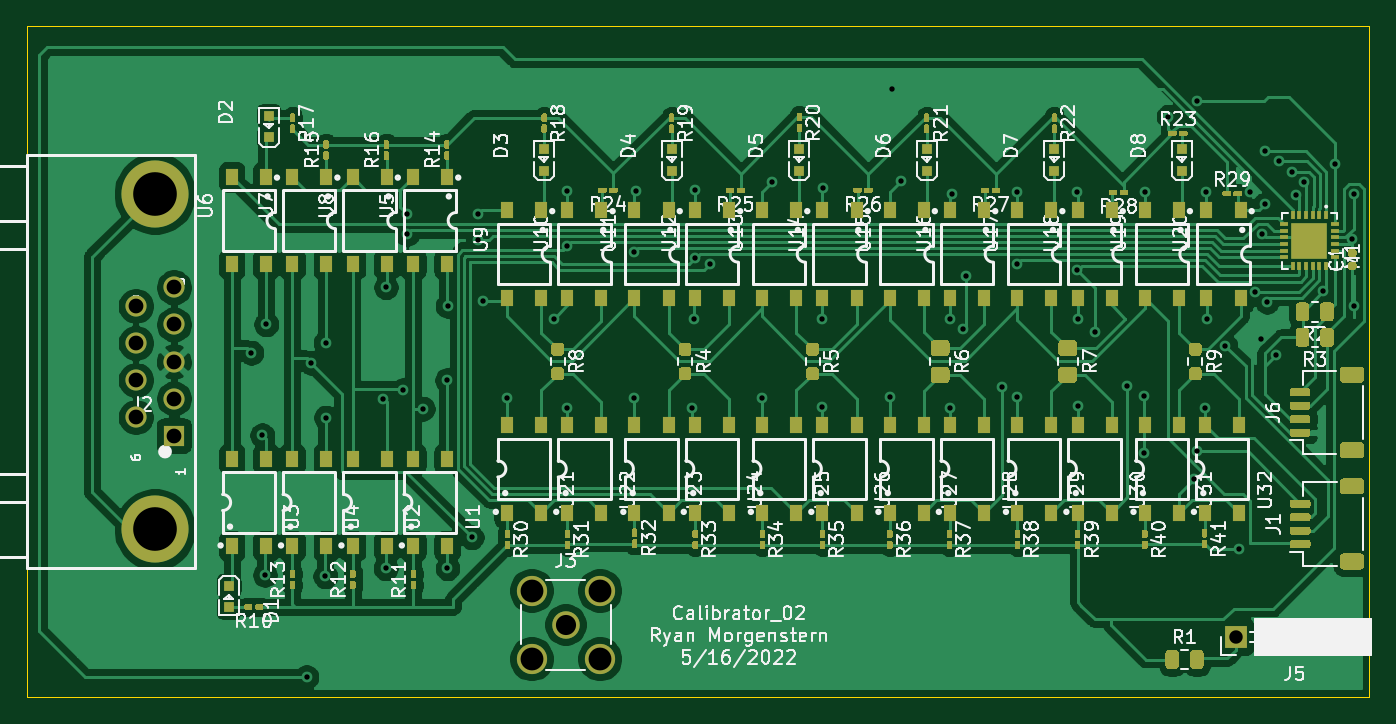
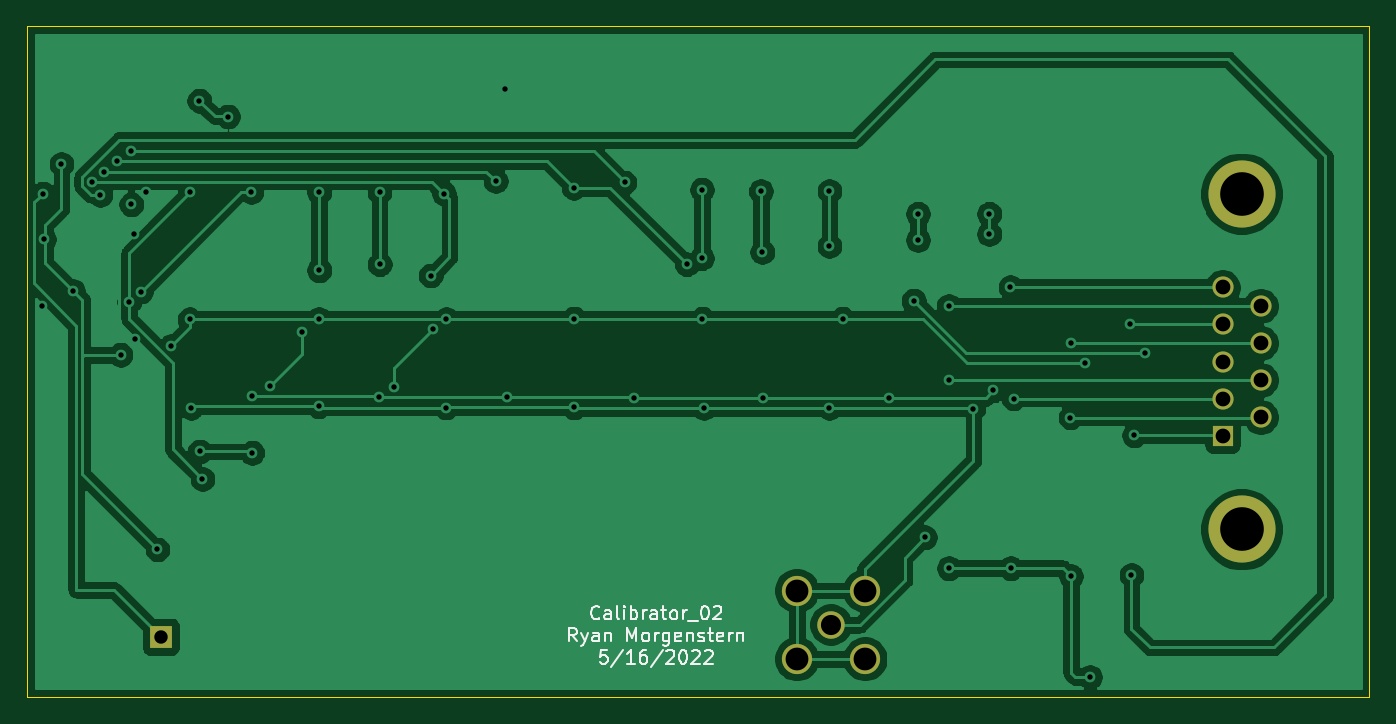
Circuit board: 11 layer files. Board 100.0 x 50.0 mm.
- bottom_copper: Calibrator_02-B_Cu.gbl (91430 bytes)
- bottom_mask: Calibrator_02-B_Mask.gbs (1045 bytes)
- paste: Calibrator_02-B_Paste.gbp (500 bytes)
- bottom_silk: Calibrator_02-B_SilkS.gbo (11056 bytes)
- outline: Calibrator_02-Edge_Cuts.gm1 (818 bytes)
- top_copper: Calibrator_02-F_Cu.gtl (178262 bytes)
- top_mask: Calibrator_02-F_Mask.gts (35972 bytes)
- paste: Calibrator_02-F_Paste.gtp (35171 bytes)
- top_silk: Calibrator_02-F_SilkS.gto (137445 bytes)
- drill: Calibrator_02-NPTH.drl (273 bytes)
- drill: Calibrator_02-PTH.drl (1610 bytes)

=== bottom_copper: Calibrator_02-B_Cu.gbl (91430 bytes, source omitted) ===
=== bottom_mask: Calibrator_02-B_Mask.gbs ===
G04 #@! TF.GenerationSoftware,KiCad,Pcbnew,(5.1.9)-1*
G04 #@! TF.CreationDate,2022-05-17T09:39:52-06:00*
G04 #@! TF.ProjectId,Calibrator_02,43616c69-6272-4617-946f-725f30322e6b,rev?*
G04 #@! TF.SameCoordinates,Original*
G04 #@! TF.FileFunction,Soldermask,Bot*
G04 #@! TF.FilePolarity,Negative*
%FSLAX46Y46*%
G04 Gerber Fmt 4.6, Leading zero omitted, Abs format (unit mm)*
G04 Created by KiCad (PCBNEW (5.1.9)-1) date 2022-05-17 09:39:52*
%MOMM*%
%LPD*%
G01*
G04 APERTURE LIST*
%ADD10R,1.700000X1.700000*%
%ADD11C,2.250000*%
%ADD12C,2.050000*%
%ADD13C,5.000000*%
%ADD14C,1.575000*%
%ADD15R,1.575000X1.575000*%
G04 APERTURE END LIST*
D10*
X80500000Y-20500000D03*
D11*
X28060000Y-22140000D03*
X28060000Y-17060000D03*
X33140000Y-17060000D03*
X33140000Y-22140000D03*
D12*
X30600000Y-19600000D03*
D13*
X0Y-12500000D03*
D14*
X-1420000Y4140000D03*
X-1420000Y1380000D03*
X-1420000Y-1380000D03*
X-1420000Y-4140000D03*
X1420000Y5520000D03*
X1420000Y2760000D03*
X1420000Y-2760000D03*
D15*
X1420000Y-5520000D03*
D13*
X0Y12500000D03*
D14*
X1420000Y0D03*
M02*

=== paste: Calibrator_02-B_Paste.gbp ===
G04 #@! TF.GenerationSoftware,KiCad,Pcbnew,(5.1.9)-1*
G04 #@! TF.CreationDate,2022-05-17T09:39:52-06:00*
G04 #@! TF.ProjectId,Calibrator_02,43616c69-6272-4617-946f-725f30322e6b,rev?*
G04 #@! TF.SameCoordinates,Original*
G04 #@! TF.FileFunction,Paste,Bot*
G04 #@! TF.FilePolarity,Positive*
%FSLAX46Y46*%
G04 Gerber Fmt 4.6, Leading zero omitted, Abs format (unit mm)*
G04 Created by KiCad (PCBNEW (5.1.9)-1) date 2022-05-17 09:39:52*
%MOMM*%
%LPD*%
G01*
G04 APERTURE LIST*
G04 APERTURE END LIST*
M02*

=== bottom_silk: Calibrator_02-B_SilkS.gbo (11056 bytes, source omitted) ===
=== outline: Calibrator_02-Edge_Cuts.gm1 ===
G04 #@! TF.GenerationSoftware,KiCad,Pcbnew,(5.1.9)-1*
G04 #@! TF.CreationDate,2022-05-17T09:39:52-06:00*
G04 #@! TF.ProjectId,Calibrator_02,43616c69-6272-4617-946f-725f30322e6b,rev?*
G04 #@! TF.SameCoordinates,Original*
G04 #@! TF.FileFunction,Profile,NP*
%FSLAX46Y46*%
G04 Gerber Fmt 4.6, Leading zero omitted, Abs format (unit mm)*
G04 Created by KiCad (PCBNEW (5.1.9)-1) date 2022-05-17 09:39:52*
%MOMM*%
%LPD*%
G01*
G04 APERTURE LIST*
G04 #@! TA.AperFunction,Profile*
%ADD10C,0.050000*%
G04 #@! TD*
G04 APERTURE END LIST*
D10*
X90475000Y-25000000D02*
X70475000Y-25000000D01*
X90475000Y25000000D02*
X70475000Y25000000D01*
X90475000Y-25000000D02*
X90475000Y25000000D01*
X-9525000Y-25000000D02*
X70475000Y-25000000D01*
X-9525000Y25000000D02*
X70475000Y25000000D01*
X-9525000Y25000000D02*
X-9525000Y-25000000D01*
M02*

=== top_copper: Calibrator_02-F_Cu.gtl (178262 bytes, source omitted) ===
=== top_mask: Calibrator_02-F_Mask.gts (35972 bytes, source omitted) ===
=== paste: Calibrator_02-F_Paste.gtp (35171 bytes, source omitted) ===
=== top_silk: Calibrator_02-F_SilkS.gto (137445 bytes, source omitted) ===
=== drill: Calibrator_02-NPTH.drl ===
M48
; DRILL file {KiCad (5.1.9)-1} date 05/17/22 09:39:54
; FORMAT={-:-/ absolute / metric / decimal}
; #@! TF.CreationDate,2022-05-17T09:39:54-06:00
; #@! TF.GenerationSoftware,Kicad,Pcbnew,(5.1.9)-1
; #@! TF.FileFunction,NonPlated,1,2,NPTH
FMAT,2
METRIC
%
G90
G05
T0
M30

=== drill: Calibrator_02-PTH.drl ===
M48
; DRILL file {KiCad (5.1.9)-1} date 05/17/22 09:39:54
; FORMAT={-:-/ absolute / metric / decimal}
; #@! TF.CreationDate,2022-05-17T09:39:54-06:00
; #@! TF.GenerationSoftware,Kicad,Pcbnew,(5.1.9)-1
; #@! TF.FileFunction,Plated,1,2,PTH
FMAT,2
METRIC
T1C0.400
T2C1.000
T3C1.100
T4C1.500
T5C1.700
T6C3.250
%
G90
G05
T1
X7.19Y0.65
X8.0Y-5.5
X8.2Y-15.9
X8.3Y2.77
X11.3Y-23.5
X11.64Y-0.1
X12.7Y-16.0
X12.73Y1.4
X12.75Y-4.17
X16.98Y-2.76
X17.2Y-15.4
X17.22Y5.54
X18.48Y-2.14
X18.8Y11.0
X18.8Y9.5
X19.97Y-3.51
X21.77Y-1.39
X21.8Y-15.4
X21.81Y4.14
X23.6Y-13.1
X24.1Y11.0
X24.1Y9.05
X24.42Y4.53
X26.26Y-2.71
X29.72Y3.19
X30.7Y12.7
X30.7Y8.6
X30.7Y-3.46
X35.67Y-2.71
X35.7Y8.15
X35.808Y12.692
X40.05Y-3.46
X40.16Y3.2
X40.2Y12.8
X40.2Y7.7
X41.321Y7.25
X45.23Y-2.71
X45.958Y13.342
X49.73Y3.2
X49.73Y-3.41
X49.75Y12.95
X54.73Y-2.66
X54.9Y20.3
X55.558Y13.442
X59.23Y3.16
X59.26Y-3.43
X59.4Y12.5
X60.2Y2.4
X60.4Y6.4
X63.1Y-1.91
X64.2Y7.25
X64.208Y12.592
X64.22Y-2.68
X68.7Y12.6
X68.7Y6.8
X68.74Y3.16
X68.74Y-3.34
X70.0Y2.2
X72.4Y-1.84
X73.7Y-2.59
X73.7Y-6.8
X73.758Y12.642
X75.5Y18.25
X77.4Y-8.75
X77.6Y-6.7
X77.63Y19.43
X78.24Y-3.44
X78.3Y12.65
X78.36Y3.14
X79.748Y1.152
X80.75Y-14.0
X81.6Y12.65
X81.97Y5.209
X82.43Y1.67
X82.505Y9.505
X82.7Y15.65
X82.7Y11.7
X82.85Y4.459
X83.5Y0.5
X83.768Y14.9
X84.71Y14.15
X85.0Y12.425
X85.6Y13.4
X87.044Y5.256
X87.908Y14.708
X89.2Y9.1
X89.3Y12.5
X89.341Y4.1
T2
X80.5Y-20.5
T3
X-1.42Y4.14
X-1.42Y1.38
X-1.42Y-1.38
X-1.42Y-4.14
X1.42Y5.52
X1.42Y2.76
X1.42Y0.0
X1.42Y-2.76
X1.42Y-5.52
T4
X30.6Y-19.6
T5
X28.06Y-17.06
X28.06Y-22.14
X33.14Y-17.06
X33.14Y-22.14
T6
X0.0Y12.5
X0.0Y-12.5
T0
M30
